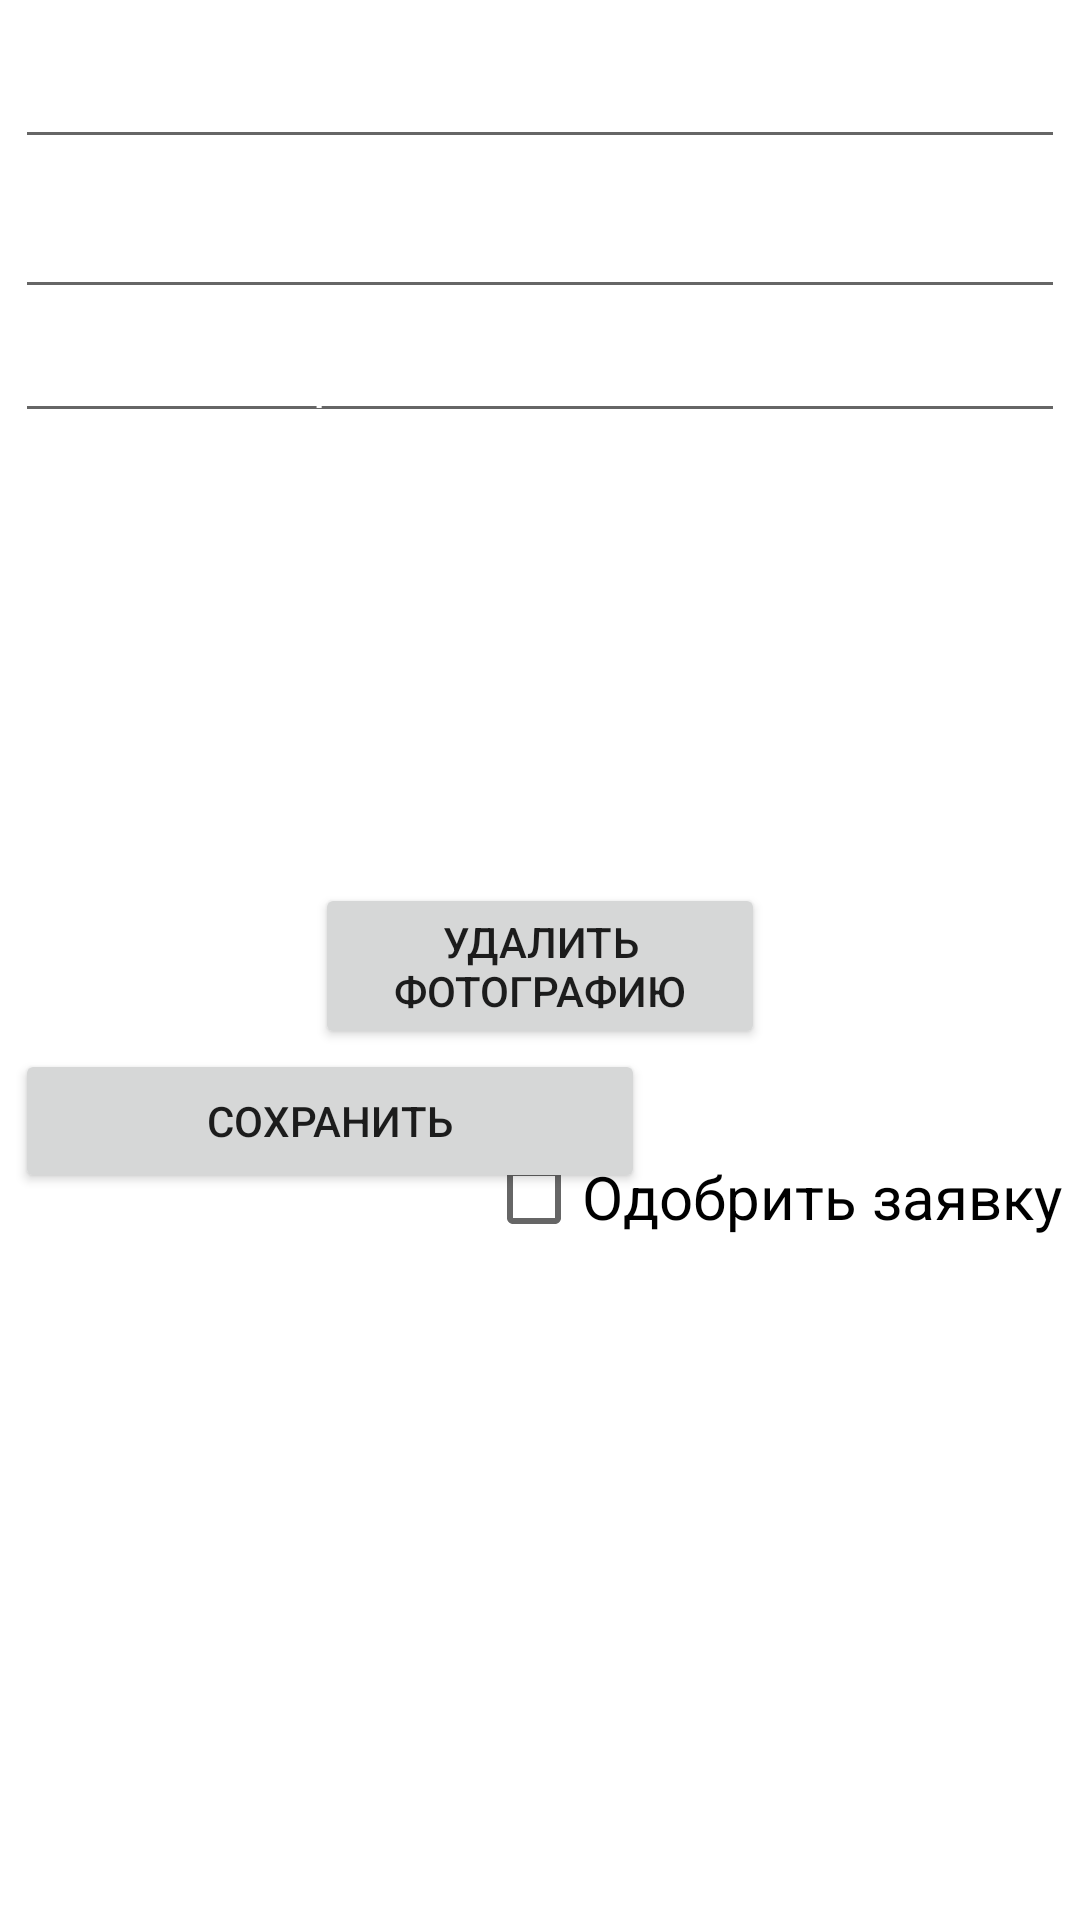

Produce the Android XML layout that renders to this screen, including the resource entries it uses.
<!-- AndroidManifest.xml: application theme Theme.HCSAppMVVM -->
<!-- res/layout/activity_edit_appeal.xml -->
<?xml version="1.0" encoding="utf-8"?>
<RelativeLayout xmlns:android="http://schemas.android.com/apk/res/android"
    xmlns:app="http://schemas.android.com/apk/res-auto"
    xmlns:tools="http://schemas.android.com/tools"
    android:layout_width="match_parent"
    android:layout_height="match_parent"
    android:orientation="vertical"
    android:padding="5dp"
    tools:context=".view.AddAppealActivity"
    android:background="@color/signupColor">


    <EditText
        android:id="@+id/titleappeal"
        android:layout_width="match_parent"
        android:layout_height="wrap_content"
        android:ems="10"
        android:hint="Название жалобы"
        android:textColorHint="@color/white"
        android:minHeight="48dp"
        app:layout_constraintEnd_toEndOf="parent"
        app:layout_constraintStart_toStartOf="parent"/>


    <EditText
        android:id="@+id/descriptionappeal"
        android:layout_width="match_parent"
        android:layout_height="50dp"
        android:autofillHints=""
        android:ems="10"
        android:gravity="fill_vertical"
        android:hint="Описание жалобы"
        android:textColorHint="@color/white"
        android:layout_below="@+id/titleappeal"
        app:layout_constraintEnd_toEndOf="parent"
        app:layout_constraintHorizontal_bias="0.555"
        app:layout_constraintStart_toStartOf="parent"
        app:layout_constraintTop_toTopOf="parent" />

    <AutoCompleteTextView
        android:id="@+id/AppealAddress"
        android:layout_width="match_parent"
        android:layout_height="wrap_content"
        android:hint="Введите адрес"
        android:textColorHint="@color/white"
        android:layout_below="@id/descriptionappeal"/>

    <ImageView
        android:id="@+id/imageofappeal"
        android:layout_width="150dp"
        android:layout_height="150dp"
        android:layout_below="@id/AppealAddress"
        android:layout_centerInParent="true">

    </ImageView>

    <Button
        android:id="@+id/deleteimage"
        android:layout_width="150dp"
        android:layout_height="wrap_content"
        android:text="Удалить фотографию"
        android:layout_below="@+id/imageofappeal"
        android:layout_centerInParent="true"/>

    <Button
        android:id="@+id/confirmeditBtn"
        android:layout_width="210dp"
        android:layout_height="wrap_content"
        android:text="Сохранить"
        android:layout_below="@+id/deleteimage"/>

    <CheckBox
        android:id="@+id/checkBox"
        android:layout_width="wrap_content"
        android:layout_height="wrap_content"
        android:layout_alignParentTop="true"
        android:layout_alignParentEnd="true"
        android:layout_alignParentRight="true"
        android:layout_centerVertical="true"
        android:layout_marginTop="370dp"
        android:layout_marginRight="1dp"
        android:text="Одобрить заявку"
        android:textSize="20dp">

    </CheckBox>


</RelativeLayout>
<!-- resources referenced by this layout -->
<resources>
  <style name="Theme.HCSAppMVVM" parent="Theme.MaterialComponents.DayNight.NoActionBar">
          
          <item name="colorPrimary">@color/purple_500</item>
          <item name="colorPrimaryVariant">@color/purple_700</item>
          <item name="colorOnPrimary">@color/white</item>
          
          <item name="colorSecondary">@color/teal_200</item>
          <item name="colorSecondaryVariant">@color/teal_700</item>
          <item name="colorOnSecondary">@color/black</item>
          
          <item name="android:statusBarColor">?attr/colorPrimaryVariant</item>
          
      </style>
  <!-- not gathered from this repository: default colours our renderer supplied (Android Studio template values) -->
  <color name="purple_500">#FF6200EE</color>
  <color name="purple_700">#FF3700B3</color>
  <color name="teal_200">#FF03DAC5</color>
  <color name="teal_700">#FF018786</color>
  <color name="black">#FF000000</color>
  <color name="white">#FFFFFFFF</color>
</resources>
